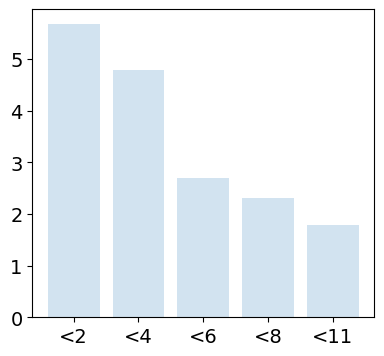

Reproduce this figure in Python. (Note: this script raises an exception after producing the figure.)
import matplotlib.pylab as plt
import numpy as np
plt.rcParams["font.family"] = "Times New Roman"

def cut_lst(dic, dic_tim, cuts=[2, 15]):
    cuts = np.array([0] + cuts + [max(dic['cites'])+1])
    yy, yy_tim, num_tim = [], [], []
    for ii in range(len(cuts)-1):
        idx = np.logical_and(dic['cites']>=cuts[ii], dic['cites']<cuts[ii+1])
        yy.append(np.mean((np.array(dic['mrrs'])[idx])))
        yy_tim.append(np.mean(np.array(dic_tim['mrrs'])[idx]))
        num_tim.append(np.sum(np.array(dic_tim['nums'])[idx]))
    return cuts, yy, yy_tim, num_tim

# bca
d2v =  {'cites': [1.0, 2.0, 3.0, 4.0, 5.0, 6.0, 7.0, 8.0, 9.0, 10.0], 'mrrs': [1.1706, 1.2519, 1.0191, 1.967, 0.7972, 1.5577, 7.7917, 0.9763, 3.6457, 1.5435], 'nums': [293, 87, 33, 8, 6, 6, 3, 3, 1, 1]}
d2v_tim =  {'cites': [1.0, 2.0, 3.0, 4.0, 5.0, 6.0, 7.0, 8.0, 9.0, 10.0], 'mrrs': [9.0029, 9.9451, 6.0018, 3.6368, 4.9143, 7.9522, 2.9195, 3.3009, 12.9372, 3.5205], 'nums': [293, 87, 33, 8, 6, 6, 3, 3, 1, 1]}
ddne =  {'cites': [1.0, 2.0, 3.0, 4.0, 5.0, 6.0, 7.0, 8.0, 9.0, 10.0], 'mrrs': [1.6577, 1.2137, 1.5543, 1.227, 1.3246, 1.0856, 0.5909, 0.8049, 1.2921, 3.3295], 'nums': [293, 87, 33, 8, 6, 6, 3, 3, 1, 1]}
ddne_tim =  {'cites': [1.0, 2.0, 3.0, 4.0, 5.0, 6.0, 7.0, 8.0, 9.0, 10.0], 'mrrs': [1.796, 3.2586, 2.596, 2.8287, 4.9298, 2.1784, 2.5581, 1.2582, 4.1304, 3.5765], 'nums': [293, 87, 33, 8, 6, 6, 3, 3, 1, 1]}
gcn_lstm =  {'cites': [1.0, 2.0, 3.0, 4.0, 5.0, 6.0, 7.0, 8.0, 9.0, 10.0], 'mrrs': [3.9999, 5.7614, 1.5169, 0.1142, 3.3808, 2.0273, 0.1254, 0.7417, 0.0827, 0.0567], 'nums': [293, 87, 33, 8, 6, 6, 3, 3, 1, 1]}
gcn_lstm_tim =  {'cites': [1.0, 2.0, 3.0, 4.0, 5.0, 6.0, 7.0, 8.0, 9.0, 10.0], 'mrrs': [19.818, 21.7349, 9.5164, 7.9558, 6.4797, 10.3896, 2.8073, 8.3367, 13.4938, 11.9163], 'nums': [293, 87, 33, 8, 6, 6, 3, 3, 1, 1]}
egcn =  {'cites': [1.0, 2.0, 3.0, 4.0, 5.0, 6.0, 7.0, 8.0, 9.0, 10.0], 'mrrs': [10.1668, 11.9897, 8.2764, 2.1575, 3.9563, 5.2752, 0.8685, 5.4008, 5.6933, 4.6381], 'nums': [293, 87, 33, 8, 6, 6, 3, 3, 1, 1]}
egcn_tim =  {'cites': [1.0, 2.0, 3.0, 4.0, 5.0, 6.0, 7.0, 8.0, 9.0, 10.0], 'mrrs': [12.6082, 16.0743, 8.2968, 6.4252, 4.4073, 10.2137, 0.5471, 5.911, 3.7706, 3.7825], 'nums': [293, 87, 33, 8, 6, 6, 3, 3, 1, 1]}
stgsn =  {'cites': [1.0, 2.0, 3.0, 4.0, 5.0, 6.0, 7.0, 8.0, 9.0, 10.0], 'mrrs': [17.1545, 16.823, 8.6234, 6.8599, 3.4504, 8.7053, 0.0899, 2.8943, 12.0012, 7.1053], 'nums': [293, 87, 33, 8, 6, 6, 3, 3, 1, 1]}
stgsn_tim =  {'cites': [1.0, 2.0, 3.0, 4.0, 5.0, 6.0, 7.0, 8.0, 9.0, 10.0], 'mrrs': [15.59, 16.683, 7.5971, 7.3568, 4.6613, 9.541, 5.0385, 3.0457, 11.174, 3.3808], 'nums': [293, 87, 33, 8, 6, 6, 3, 3, 1, 1]}
bca_lst = [d2v, ddne, gcn_lstm, egcn, stgsn]
bca_tim_lst = [d2v_tim, ddne_tim, gcn_lstm_tim, egcn_tim, stgsn_tim]
bca_cuts= [2, 4, 6,8]

# bco
d2v =  {'cites': [1.0, 2.0, 3.0, 4.0, 5.0, 6.0, 7.0, 8.0, 10.0, 35.0], 'mrrs': [4.2886, 2.462, 2.3516, 1.2268, 4.1804, 2.2278, 1.5726, 0.7337, 0.8723, 2.5302], 'nums': [678, 158, 60, 16, 7, 7, 4, 1, 1, 1]}
d2v_tim =  {'cites': [1.0, 2.0, 3.0, 4.0, 5.0, 6.0, 7.0, 8.0, 10.0, 35.0], 'mrrs': [4.4117, 3.5015, 4.5901, 2.2049, 3.38, 2.643, 1.5597, 0.9459, 0.0549, 5.3605], 'nums': [678, 158, 60, 16, 7, 7, 4, 1, 1, 1]}
ddne =  {'cites': [1.0, 2.0, 3.0, 4.0, 5.0, 6.0, 7.0, 8.0, 10.0, 35.0], 'mrrs': [1.1351, 1.0153, 1.1927, 0.9851, 3.0312, 0.5531, 0.8978, 1.3849, 0.6731, 0.4295], 'nums': [678, 158, 60, 16, 7, 7, 4, 1, 1, 1]}
ddne_tim =  {'cites': [1.0, 2.0, 3.0, 4.0, 5.0, 6.0, 7.0, 8.0, 10.0, 35.0], 'mrrs': [3.9331, 2.5339, 2.3048, 2.0182, 0.5994, 3.2337, 6.4635, 0.6771, 0.6259, 3.7833], 'nums': [678, 158, 60, 16, 7, 7, 4, 1, 1, 1]}
gcn_lstm =  {'cites': [1.0, 2.0, 3.0, 4.0, 5.0, 6.0, 7.0, 8.0, 10.0, 35.0], 'mrrs': [10.7455, 9.722, 5.5522, 2.5985, 8.8942, 6.8452, 6.9455, 11.214, 4.1241, 4.1586], 'nums': [678, 158, 60, 16, 7, 7, 4, 1, 1, 1]}
gcn_lstm_tim =  {'cites': [1.0, 2.0, 3.0, 4.0, 5.0, 6.0, 7.0, 8.0, 10.0, 35.0], 'mrrs': [10.4043, 9.1611, 5.913, 2.5265, 8.5893, 7.833, 7.1549, 9.8183, 5.9153, 4.2523], 'nums': [678, 158, 60, 16, 7, 7, 4, 1, 1, 1]}
egcn =  {'cites': [1.0, 2.0, 3.0, 4.0, 5.0, 6.0, 7.0, 8.0, 10.0, 35.0], 'mrrs': [8.3482, 5.8733, 6.2437, 3.4112, 9.7975, 4.9474, 8.3547, 0.6913, 0.8026, 4.423], 'nums': [678, 158, 60, 16, 7, 7, 4, 1, 1, 1]}
egcn_tim =  {'cites': [1.0, 2.0, 3.0, 4.0, 5.0, 6.0, 7.0, 8.0, 10.0, 35.0], 'mrrs': [8.2525, 7.4732, 4.5661, 4.159, 5.563, 2.9385, 5.2717, 6.792, 10.3304, 1.7893], 'nums': [678, 158, 60, 16, 7, 7, 4, 1, 1, 1]}
stgsn =  {'cites': [1.0, 2.0, 3.0, 4.0, 5.0, 6.0, 7.0, 8.0, 10.0, 35.0], 'mrrs': [0.0484, 0.0607, 0.0395, 0.0811, 0.0269, 0.0355, 0.0319, 0.0251, 0.0296, 0.0246], 'nums': [678, 158, 60, 16, 7, 7, 4, 1, 1, 1]}
stgsn_tim =  {'cites': [1.0, 2.0, 3.0, 4.0, 5.0, 6.0, 7.0, 8.0, 10.0, 35.0], 'mrrs': [0.0258, 0.3383, 0.0223, 0.0396, 0.0187, 0.0267, 0.0248, 0.0238, 0.0223, 0.0415], 'nums': [678, 158, 60, 16, 7, 7, 4, 1, 1, 1]}
bco_lst = [d2v, ddne, gcn_lstm, egcn, stgsn]
bco_tim_lst = [d2v_tim, ddne_tim, gcn_lstm_tim, egcn_tim, stgsn_tim]
bco_cuts = [3, 6, 8, 10]

# AS
d2v =  {'cites': [1.0, 2.0, 3.0, 4.0, 5.0, 6.0, 7.0, 8.0, 9.0, 10.0, 11.0, 12.0, 13.0, 14.0, 15.0, 16.0, 17.0, 18.0, 19.0, 20.0, 21.0, 22.0, 23.0, 24.0, 25.0, 26.0, 27.0, 28.0, 29.0, 30.0, 31.0, 32.0, 33.0, 34.0, 35.0, 36.0, 37.0, 38.0, 39.0, 40.0, 41.0, 42.0, 43.0, 44.0, 45.0, 46.0, 47.0, 48.0, 49.0, 50.0, 51.0, 52.0, 53.0, 54.0, 55.0, 56.0, 57.0, 58.0, 59.0, 60.0, 61.0, 62.0, 66.0, 67.0, 68.0, 69.0, 70.0, 71.0, 72.0, 73.0, 74.0, 75.0, 76.0, 77.0, 79.0, 80.0, 81.0, 82.0, 83.0, 84.0, 86.0, 90.0, 98.0, 99.0, 100.0, 101.0, 108.0, 109.0, 110.0, 111.0, 112.0, 113.0, 114.0, 117.0, 118.0, 119.0, 120.0, 121.0, 122.0, 123.0, 124.0, 125.0, 126.0, 127.0, 198.0, 199.0, 200.0, 201.0, 202.0, 203.0, 204.0, 205.0, 207.0, 396.0, 397.0, 398.0, 399.0, 400.0, 401.0, 402.0, 404.0, 566.0, 568.0, 569.0, 570.0, 571.0, 572.0, 573.0, 574.0, 575.0, 576.0, 671.0, 672.0, 674.0, 675.0, 676.0, 677.0, 678.0, 679.0, 680.0, 681.0, 682.0, 685.0, 686.0, 689.0, 690.0], 'mrrs': [97.8106, 73.0917, 59.4564, 50.5747, 44.7812, 39.3907, 35.6747, 32.8509, 30.2126, 28.245, 26.2093, 24.8542, 23.7285, 22.4612, 21.6755, 20.7285, 18.9083, 17.4599, 18.2521, 17.7034, 17.0499, 16.5498, 15.8113, 14.7604, 14.5173, 13.9935, 13.5965, 13.247, 13.3462, 13.1403, 11.7655, 11.3766, 10.9645, 11.6252, 11.4283, 11.1973, 11.1316, 10.9605, 10.8228, 10.5937, 10.3124, 10.0579, 10.0042, 9.7326, 9.5935, 9.2595, 9.0038, 8.6667, 8.83, 8.6794, 8.625, 8.5507, 8.3128, 7.9551, 8.0633, 8.1055, 7.6487, 7.6772, 7.4618, 7.5273, 7.4969, 7.518, 7.0631, 7.026, 6.9759, 6.9046, 6.8312, 6.7606, 6.6903, 6.5476, 6.4982, 6.3934, 6.4079, 6.318, 6.1703, 6.1298, 6.048, 6.0029, 5.9247, 5.8675, 5.7343, 5.5271, 5.2436, 5.1891, 5.1498, 5.1077, 3.8789, 4.7425, 4.7444, 4.7165, 4.6802, 4.6289, 4.4571, 4.4944, 4.5173, 4.4639, 4.3908, 4.275, 4.1632, 3.8153, 4.2528, 4.2493, 4.0772, 4.1991, 2.9266, 2.9372, 2.9264, 2.908, 2.8949, 2.7943, 2.8807, 2.8316, 2.7779, 1.5975, 1.5793, 1.6085, 1.599, 1.5975, 1.598, 1.5752, 1.5943, 1.2127, 1.2033, 1.1878, 1.1531, 1.2005, 1.2053, 1.2053, 1.1985, 1.2034, 1.2022, 1.0543, 1.0526, 1.0476, 1.0433, 1.0459, 1.0442, 1.0442, 1.0423, 1.0391, 1.0398, 1.0385, 1.034, 1.0324, 1.029, 1.0276], 'nums': [29079, 17033, 9074, 3548, 1903, 1114, 740, 677, 340, 397, 288, 196, 132, 261, 228, 112, 81, 107, 142, 71, 78, 62, 41, 39, 29, 9, 25, 31, 12, 23, 8, 16, 29, 37, 20, 18, 19, 17, 20, 11, 22, 12, 28, 11, 10, 5, 2, 5, 9, 15, 14, 13, 11, 8, 5, 6, 12, 13, 22, 17, 8, 2, 3, 20, 7, 9, 3, 2, 7, 7, 2, 2, 1, 2, 5, 7, 11, 9, 21, 3, 2, 2, 1, 2, 5, 2, 1, 1, 1, 4, 5, 5, 6, 7, 6, 13, 12, 8, 3, 1, 4, 1, 1, 1, 3, 1, 2, 5, 4, 2, 1, 1, 1, 3, 4, 2, 4, 2, 3, 1, 1, 1, 2, 1, 4, 1, 3, 4, 2, 1, 1, 1, 1, 3, 1, 2, 1, 2, 1, 2, 1, 1, 1, 1, 1, 1]}
d2v_tim =  {'cites': [1.0, 2.0, 3.0, 4.0, 5.0, 6.0, 7.0, 8.0, 9.0, 10.0, 11.0, 12.0, 13.0, 14.0, 15.0, 16.0, 17.0, 18.0, 19.0, 20.0, 21.0, 22.0, 23.0, 24.0, 25.0, 26.0, 27.0, 28.0, 29.0, 30.0, 31.0, 32.0, 33.0, 34.0, 35.0, 36.0, 37.0, 38.0, 39.0, 40.0, 41.0, 42.0, 43.0, 44.0, 45.0, 46.0, 47.0, 48.0, 49.0, 50.0, 51.0, 52.0, 53.0, 54.0, 55.0, 56.0, 57.0, 58.0, 59.0, 60.0, 61.0, 62.0, 66.0, 67.0, 68.0, 69.0, 70.0, 71.0, 72.0, 73.0, 74.0, 75.0, 76.0, 77.0, 79.0, 80.0, 81.0, 82.0, 83.0, 84.0, 86.0, 90.0, 98.0, 99.0, 100.0, 101.0, 108.0, 109.0, 110.0, 111.0, 112.0, 113.0, 114.0, 117.0, 118.0, 119.0, 120.0, 121.0, 122.0, 123.0, 124.0, 125.0, 126.0, 127.0, 198.0, 199.0, 200.0, 201.0, 202.0, 203.0, 204.0, 205.0, 207.0, 396.0, 397.0, 398.0, 399.0, 400.0, 401.0, 402.0, 404.0, 566.0, 568.0, 569.0, 570.0, 571.0, 572.0, 573.0, 574.0, 575.0, 576.0, 671.0, 672.0, 674.0, 675.0, 676.0, 677.0, 678.0, 679.0, 680.0, 681.0, 682.0, 685.0, 686.0, 689.0, 690.0], 'mrrs': [97.348, 72.8267, 59.0602, 50.3308, 44.1518, 38.6179, 34.9873, 32.572, 29.8892, 27.9637, 25.6853, 24.5512, 23.5594, 22.3255, 21.2673, 20.1865, 18.5506, 17.738, 18.1356, 17.2924, 16.7199, 16.1372, 15.5566, 13.9225, 13.4439, 12.3252, 12.7175, 13.0193, 11.4734, 12.9243, 11.9162, 10.6428, 11.0124, 11.4734, 11.1793, 10.7201, 10.8059, 10.3301, 10.4694, 9.989, 9.986, 9.9228, 9.7394, 9.4693, 9.2497, 9.2847, 8.8168, 8.6992, 8.6301, 8.4719, 8.423, 8.2102, 7.8744, 7.8237, 7.735, 7.8181, 7.6301, 7.6185, 7.0644, 7.0156, 6.8615, 6.0348, 6.7098, 6.8057, 6.7587, 6.7291, 6.5769, 6.4849, 6.5577, 6.4289, 6.347, 6.2137, 6.1926, 5.7801, 5.8808, 5.9132, 5.8093, 5.8136, 5.7528, 5.5035, 5.2098, 4.7823, 5.0793, 4.9281, 4.9581, 4.9922, 4.6949, 4.7162, 4.7083, 4.6147, 4.6167, 4.5475, 4.5129, 4.3111, 4.3991, 4.364, 4.2776, 4.2485, 4.2366, 4.2077, 4.1749, 4.1773, 4.0131, 4.1222, 2.8828, 2.9022, 2.8799, 2.8713, 2.8564, 2.8296, 2.8574, 2.8185, 2.7911, 1.6267, 1.5942, 1.6358, 1.6377, 1.6333, 1.6304, 1.6256, 1.6207, 1.2117, 1.2059, 1.1762, 1.2025, 1.1996, 1.204, 1.2018, 1.1577, 1.1997, 1.1985, 1.0506, 1.0481, 1.0449, 1.0418, 1.0407, 1.04, 1.0371, 1.0369, 1.033, 1.0344, 1.0317, 1.0279, 1.0242, 1.0236, 1.0194], 'nums': [29079, 17033, 9074, 3548, 1903, 1114, 740, 677, 340, 397, 288, 196, 132, 261, 228, 112, 81, 107, 142, 71, 78, 62, 41, 39, 29, 9, 25, 31, 12, 23, 8, 16, 29, 37, 20, 18, 19, 17, 20, 11, 22, 12, 28, 11, 10, 5, 2, 5, 9, 15, 14, 13, 11, 8, 5, 6, 12, 13, 22, 17, 8, 2, 3, 20, 7, 9, 3, 2, 7, 7, 2, 2, 1, 2, 5, 7, 11, 9, 21, 3, 2, 2, 1, 2, 5, 2, 1, 1, 1, 4, 5, 5, 6, 7, 6, 13, 12, 8, 3, 1, 4, 1, 1, 1, 3, 1, 2, 5, 4, 2, 1, 1, 1, 3, 4, 2, 4, 2, 3, 1, 1, 1, 2, 1, 4, 1, 3, 4, 2, 1, 1, 1, 1, 3, 1, 2, 1, 2, 1, 2, 1, 1, 1, 1, 1, 1]}
ddne =  {'cites': [1.0, 2.0, 3.0, 4.0, 5.0, 6.0, 7.0, 8.0, 9.0, 10.0, 11.0, 12.0, 13.0, 14.0, 15.0, 16.0, 17.0, 18.0, 19.0, 20.0, 21.0, 22.0, 23.0, 24.0, 25.0, 26.0, 27.0, 28.0, 29.0, 30.0, 31.0, 32.0, 33.0, 34.0, 35.0, 36.0, 37.0, 38.0, 39.0, 40.0, 41.0, 42.0, 43.0, 44.0, 45.0, 46.0, 47.0, 48.0, 49.0, 50.0, 51.0, 52.0, 53.0, 54.0, 55.0, 56.0, 57.0, 58.0, 59.0, 60.0, 61.0, 62.0, 66.0, 67.0, 68.0, 69.0, 70.0, 71.0, 72.0, 73.0, 74.0, 75.0, 76.0, 77.0, 79.0, 80.0, 81.0, 82.0, 83.0, 84.0, 86.0, 90.0, 98.0, 99.0, 100.0, 101.0, 108.0, 109.0, 110.0, 111.0, 112.0, 113.0, 114.0, 117.0, 118.0, 119.0, 120.0, 121.0, 122.0, 123.0, 124.0, 125.0, 126.0, 127.0, 198.0, 199.0, 200.0, 201.0, 202.0, 203.0, 204.0, 205.0, 207.0, 396.0, 397.0, 398.0, 399.0, 400.0, 401.0, 402.0, 404.0, 566.0, 568.0, 569.0, 570.0, 571.0, 572.0, 573.0, 574.0, 575.0, 576.0, 671.0, 672.0, 674.0, 675.0, 676.0, 677.0, 678.0, 679.0, 680.0, 681.0, 682.0, 685.0, 686.0, 689.0, 690.0], 'mrrs': [98.3047, 73.5457, 60.0972, 51.2138, 45.2406, 40.1641, 36.2661, 33.3957, 30.731, 28.8701, 26.8493, 25.316, 24.0242, 22.7599, 21.6452, 20.8365, 19.2442, 18.2451, 18.3968, 17.7764, 17.0971, 16.5827, 15.8582, 15.3301, 14.9664, 14.6037, 14.1454, 13.9064, 13.5118, 13.1727, 12.7014, 12.0552, 12.1192, 11.9427, 11.615, 11.2428, 11.0964, 10.9683, 10.8248, 10.5639, 10.3576, 10.1213, 10.0602, 9.6951, 9.6438, 9.404, 9.2399, 8.9048, 8.8685, 8.7922, 8.4988, 8.5239, 8.3304, 7.9474, 8.0623, 8.1286, 7.9028, 7.9066, 7.7661, 7.7249, 7.6385, 7.5737, 7.0524, 7.1044, 7.0255, 6.9561, 6.8923, 6.8147, 6.7345, 6.6196, 6.5783, 6.4963, 6.4547, 6.3224, 6.2155, 6.1741, 6.0654, 6.0489, 5.9685, 5.9316, 5.6191, 5.433, 5.1222, 5.1675, 5.1565, 5.1062, 4.529, 4.3441, 4.6952, 4.6903, 4.707, 4.3971, 4.5538, 4.461, 4.3827, 4.3866, 4.4432, 4.387, 4.3286, 4.3296, 4.2787, 4.2843, 4.226, 4.2326, 2.933, 2.9287, 2.9177, 2.9035, 2.8584, 2.8, 2.8696, 2.8453, 2.8039, 1.6478, 1.6437, 1.6433, 1.6358, 1.6339, 1.6169, 1.629, 1.6225, 1.2127, 1.214, 1.2145, 1.2103, 1.2116, 1.2099, 1.2079, 1.2046, 1.2047, 1.2031, 1.0526, 1.0511, 1.0441, 1.0432, 1.0421, 1.0402, 1.0264, 1.0363, 1.0288, 1.0366, 1.0313, 0.9849, 1.0237, 1.0275, 1.0241], 'nums': [29079, 17033, 9074, 3548, 1903, 1114, 740, 677, 340, 397, 288, 196, 132, 261, 228, 112, 81, 107, 142, 71, 78, 62, 41, 39, 29, 9, 25, 31, 12, 23, 8, 16, 29, 37, 20, 18, 19, 17, 20, 11, 22, 12, 28, 11, 10, 5, 2, 5, 9, 15, 14, 13, 11, 8, 5, 6, 12, 13, 22, 17, 8, 2, 3, 20, 7, 9, 3, 2, 7, 7, 2, 2, 1, 2, 5, 7, 11, 9, 21, 3, 2, 2, 1, 2, 5, 2, 1, 1, 1, 4, 5, 5, 6, 7, 6, 13, 12, 8, 3, 1, 4, 1, 1, 1, 3, 1, 2, 5, 4, 2, 1, 1, 1, 3, 4, 2, 4, 2, 3, 1, 1, 1, 2, 1, 4, 1, 3, 4, 2, 1, 1, 1, 1, 3, 1, 2, 1, 2, 1, 2, 1, 1, 1, 1, 1, 1]}
ddne_tim =  {'cites': [1.0, 2.0, 3.0, 4.0, 5.0, 6.0, 7.0, 8.0, 9.0, 10.0, 11.0, 12.0, 13.0, 14.0, 15.0, 16.0, 17.0, 18.0, 19.0, 20.0, 21.0, 22.0, 23.0, 24.0, 25.0, 26.0, 27.0, 28.0, 29.0, 30.0, 31.0, 32.0, 33.0, 34.0, 35.0, 36.0, 37.0, 38.0, 39.0, 40.0, 41.0, 42.0, 43.0, 44.0, 45.0, 46.0, 47.0, 48.0, 49.0, 50.0, 51.0, 52.0, 53.0, 54.0, 55.0, 56.0, 57.0, 58.0, 59.0, 60.0, 61.0, 62.0, 66.0, 67.0, 68.0, 69.0, 70.0, 71.0, 72.0, 73.0, 74.0, 75.0, 76.0, 77.0, 79.0, 80.0, 81.0, 82.0, 83.0, 84.0, 86.0, 90.0, 98.0, 99.0, 100.0, 101.0, 108.0, 109.0, 110.0, 111.0, 112.0, 113.0, 114.0, 117.0, 118.0, 119.0, 120.0, 121.0, 122.0, 123.0, 124.0, 125.0, 126.0, 127.0, 198.0, 199.0, 200.0, 201.0, 202.0, 203.0, 204.0, 205.0, 207.0, 396.0, 397.0, 398.0, 399.0, 400.0, 401.0, 402.0, 404.0, 566.0, 568.0, 569.0, 570.0, 571.0, 572.0, 573.0, 574.0, 575.0, 576.0, 671.0, 672.0, 674.0, 675.0, 676.0, 677.0, 678.0, 679.0, 680.0, 681.0, 682.0, 685.0, 686.0, 689.0, 690.0], 'mrrs': [97.8998, 73.2105, 59.7048, 50.7576, 44.7636, 39.6062, 35.5136, 32.7633, 30.3854, 28.4543, 26.1826, 25.1072, 23.7874, 22.3822, 21.4121, 20.231, 18.4096, 17.5618, 18.2249, 17.5718, 16.9322, 16.161, 15.7072, 14.2928, 14.4312, 13.9692, 13.8152, 13.5116, 13.2431, 12.913, 12.5932, 11.7251, 11.8429, 11.6991, 11.3812, 11.1003, 10.817, 10.6661, 10.7296, 10.4728, 10.0731, 10.0659, 9.8744, 9.6238, 9.4195, 8.9909, 9.0604, 8.721, 8.3356, 8.2743, 8.2466, 8.0639, 8.1094, 7.7484, 7.9591, 7.6562, 7.6009, 7.6379, 7.6179, 7.5418, 7.4762, 7.4753, 6.4883, 5.7355, 6.1573, 6.6191, 6.7705, 6.7663, 6.6601, 6.5042, 6.5361, 6.4263, 6.4113, 6.2005, 5.9884, 6.0764, 5.8476, 5.8588, 5.8092, 5.5867, 5.4381, 5.4032, 5.0855, 5.1121, 5.0993, 5.0632, 4.6835, 4.3314, 4.756, 4.6585, 4.6445, 4.3743, 4.496, 3.9717, 3.9296, 4.0052, 4.1042, 4.0359, 4.1699, 3.9903, 4.2205, 4.202, 3.9649, 4.1439, 2.9078, 2.9242, 2.9079, 2.8843, 2.8884, 2.8687, 2.8717, 2.8513, 2.823, 1.645, 1.6391, 1.6359, 1.6282, 1.6255, 1.6202, 1.6199, 1.6109, 1.2116, 1.2087, 1.2064, 1.2022, 1.2053, 1.2006, 1.2018, 1.2001, 1.2, 1.1982, 1.05, 1.0491, 1.0371, 1.0339, 1.0395, 1.0361, 1.0311, 1.0277, 1.029, 1.0078, 1.0187, 1.0152, 1.0169, 1.0228, 1.018], 'nums': [29079, 17033, 9074, 3548, 1903, 1114, 740, 677, 340, 397, 288, 196, 132, 261, 228, 112, 81, 107, 142, 71, 78, 62, 41, 39, 29, 9, 25, 31, 12, 23, 8, 16, 29, 37, 20, 18, 19, 17, 20, 11, 22, 12, 28, 11, 10, 5, 2, 5, 9, 15, 14, 13, 11, 8, 5, 6, 12, 13, 22, 17, 8, 2, 3, 20, 7, 9, 3, 2, 7, 7, 2, 2, 1, 2, 5, 7, 11, 9, 21, 3, 2, 2, 1, 2, 5, 2, 1, 1, 1, 4, 5, 5, 6, 7, 6, 13, 12, 8, 3, 1, 4, 1, 1, 1, 3, 1, 2, 5, 4, 2, 1, 1, 1, 3, 4, 2, 4, 2, 3, 1, 1, 1, 2, 1, 4, 1, 3, 4, 2, 1, 1, 1, 1, 3, 1, 2, 1, 2, 1, 2, 1, 1, 1, 1, 1, 1]}
gcn_lstm =  {'cites': [1.0, 2.0, 3.0, 4.0, 5.0, 6.0, 7.0, 8.0, 9.0, 10.0, 11.0, 12.0, 13.0, 14.0, 15.0, 16.0, 17.0, 18.0, 19.0, 20.0, 21.0, 22.0, 23.0, 24.0, 25.0, 26.0, 27.0, 28.0, 29.0, 30.0, 31.0, 32.0, 33.0, 34.0, 35.0, 36.0, 37.0, 38.0, 39.0, 40.0, 41.0, 42.0, 43.0, 44.0, 45.0, 46.0, 47.0, 48.0, 49.0, 50.0, 51.0, 52.0, 53.0, 54.0, 55.0, 56.0, 57.0, 58.0, 59.0, 60.0, 61.0, 62.0, 66.0, 67.0, 68.0, 69.0, 70.0, 71.0, 72.0, 73.0, 74.0, 75.0, 76.0, 77.0, 79.0, 80.0, 81.0, 82.0, 83.0, 84.0, 86.0, 90.0, 98.0, 99.0, 100.0, 101.0, 108.0, 109.0, 110.0, 111.0, 112.0, 113.0, 114.0, 117.0, 118.0, 119.0, 120.0, 121.0, 122.0, 123.0, 124.0, 125.0, 126.0, 127.0, 198.0, 199.0, 200.0, 201.0, 202.0, 203.0, 204.0, 205.0, 207.0, 396.0, 397.0, 398.0, 399.0, 400.0, 401.0, 402.0, 404.0, 566.0, 568.0, 569.0, 570.0, 571.0, 572.0, 573.0, 574.0, 575.0, 576.0, 671.0, 672.0, 674.0, 675.0, 676.0, 677.0, 678.0, 679.0, 680.0, 681.0, 682.0, 685.0, 686.0, 689.0, 690.0], 'mrrs': [93.7099, 64.3275, 51.2103, 40.3133, 33.62, 28.2062, 23.7587, 23.2302, 20.705, 19.1842, 17.8068, 14.3432, 16.6582, 13.7761, 14.6848, 13.383, 13.391, 12.406, 13.4238, 12.852, 11.3938, 12.6074, 11.8414, 10.2046, 11.4716, 6.3032, 7.9957, 10.0101, 10.1055, 10.4973, 10.2947, 7.2687, 8.2973, 6.1355, 6.5854, 6.5056, 6.2311, 5.2751, 4.6722, 5.6555, 7.2647, 6.2296, 7.0055, 5.3188, 6.6035, 8.2643, 7.0015, 8.1774, 6.9177, 6.8241, 6.7915, 6.6536, 6.9075, 6.1014, 5.9466, 5.865, 4.155, 4.247, 4.3761, 4.243, 4.6666, 5.9736, 5.1314, 5.5874, 5.8904, 5.8829, 4.8232, 4.1933, 4.8469, 4.5508, 3.924, 3.9372, 3.447, 4.8609, 2.4875, 3.9101, 3.214, 4.1308, 3.2694, 3.5943, 3.4931, 3.6214, 2.6983, 2.9209, 3.4981, 3.7387, 3.893, 2.0592, 4.1287, 3.997, 3.7549, 3.2943, 3.7581, 3.0479, 2.5128, 3.0538, 2.4515, 3.054, 3.0306, 2.8344, 2.9072, 2.6423, 1.9896, 2.5969, 2.0015, 2.1158, 1.7505, 2.1532, 2.2256, 2.2446, 2.2749, 2.3329, 2.615, 1.2083, 1.0946, 1.1671, 1.0597, 1.0088, 1.0327, 1.2332, 1.1841, 1.0984, 1.0892, 1.0743, 1.1079, 1.0807, 1.1067, 1.112, 1.0832, 1.0727, 1.0044, 0.9552, 0.947, 0.9194, 0.8912, 0.9348, 0.912, 0.9289, 0.9176, 0.9256, 0.931, 0.9069, 0.9043, 0.9379, 0.9258, 0.9145], 'nums': [29079, 17033, 9074, 3548, 1903, 1114, 740, 677, 340, 397, 288, 196, 132, 261, 228, 112, 81, 107, 142, 71, 78, 62, 41, 39, 29, 9, 25, 31, 12, 23, 8, 16, 29, 37, 20, 18, 19, 17, 20, 11, 22, 12, 28, 11, 10, 5, 2, 5, 9, 15, 14, 13, 11, 8, 5, 6, 12, 13, 22, 17, 8, 2, 3, 20, 7, 9, 3, 2, 7, 7, 2, 2, 1, 2, 5, 7, 11, 9, 21, 3, 2, 2, 1, 2, 5, 2, 1, 1, 1, 4, 5, 5, 6, 7, 6, 13, 12, 8, 3, 1, 4, 1, 1, 1, 3, 1, 2, 5, 4, 2, 1, 1, 1, 3, 4, 2, 4, 2, 3, 1, 1, 1, 2, 1, 4, 1, 3, 4, 2, 1, 1, 1, 1, 3, 1, 2, 1, 2, 1, 2, 1, 1, 1, 1, 1, 1]}
gcn_lstm_tim =  {'cites': [1.0, 2.0, 3.0, 4.0, 5.0, 6.0, 7.0, 8.0, 9.0, 10.0, 11.0, 12.0, 13.0, 14.0, 15.0, 16.0, 17.0, 18.0, 19.0, 20.0, 21.0, 22.0, 23.0, 24.0, 25.0, 26.0, 27.0, 28.0, 29.0, 30.0, 31.0, 32.0, 33.0, 34.0, 35.0, 36.0, 37.0, 38.0, 39.0, 40.0, 41.0, 42.0, 43.0, 44.0, 45.0, 46.0, 47.0, 48.0, 49.0, 50.0, 51.0, 52.0, 53.0, 54.0, 55.0, 56.0, 57.0, 58.0, 59.0, 60.0, 61.0, 62.0, 66.0, 67.0, 68.0, 69.0, 70.0, 71.0, 72.0, 73.0, 74.0, 75.0, 76.0, 77.0, 79.0, 80.0, 81.0, 82.0, 83.0, 84.0, 86.0, 90.0, 98.0, 99.0, 100.0, 101.0, 108.0, 109.0, 110.0, 111.0, 112.0, 113.0, 114.0, 117.0, 118.0, 119.0, 120.0, 121.0, 122.0, 123.0, 124.0, 125.0, 126.0, 127.0, 198.0, 199.0, 200.0, 201.0, 202.0, 203.0, 204.0, 205.0, 207.0, 396.0, 397.0, 398.0, 399.0, 400.0, 401.0, 402.0, 404.0, 566.0, 568.0, 569.0, 570.0, 571.0, 572.0, 573.0, 574.0, 575.0, 576.0, 671.0, 672.0, 674.0, 675.0, 676.0, 677.0, 678.0, 679.0, 680.0, 681.0, 682.0, 685.0, 686.0, 689.0, 690.0], 'mrrs': [95.5164, 63.3227, 50.1303, 39.2106, 33.2734, 27.0126, 22.8874, 22.5951, 21.391, 18.9782, 17.7371, 13.6747, 14.7719, 13.8181, 13.3474, 11.1516, 12.5726, 12.8626, 13.1891, 11.3483, 11.4503, 11.2559, 12.3255, 7.5785, 8.912, 9.7849, 7.4797, 8.606, 10.5757, 10.0797, 9.566, 5.1982, 6.82, 5.4183, 7.2929, 5.7793, 6.3312, 4.3368, 5.0303, 5.7947, 6.5167, 5.7532, 6.7664, 6.6156, 6.678, 8.3537, 7.0561, 8.0051, 7.3943, 7.4843, 6.8605, 6.8474, 6.0553, 5.6199, 5.2879, 5.218, 4.1284, 4.6595, 4.6123, 4.7656, 4.729, 5.4034, 5.5664, 5.7178, 6.0021, 6.0834, 5.3306, 5.193, 5.3432, 4.9325, 4.7239, 4.6839, 5.0266, 5.6547, 3.3934, 4.6141, 2.15, 2.7616, 2.7395, 2.4653, 2.5085, 2.8669, 3.5831, 2.7433, 3.1055, 2.9649, 4.0636, 4.2488, 3.8236, 3.9825, 3.9388, 4.0249, 3.9832, 4.14, 4.2091, 4.1493, 4.0127, 3.571, 3.2957, 3.3734, 3.354, 3.4709, 3.2143, 3.518, 2.066, 2.2938, 2.1006, 2.2972, 2.4168, 2.0165, 2.737, 2.1702, 2.3678, 1.5206, 1.5339, 1.5234, 1.5125, 1.5023, 1.4931, 1.494, 1.484, 1.0902, 1.1462, 1.1524, 1.1344, 1.1102, 1.1348, 1.1305, 1.1328, 1.1416, 1.1082, 1.0026, 0.9403, 0.9414, 0.9642, 0.9392, 0.9387, 0.9534, 0.9199, 0.9328, 0.9349, 0.9303, 0.9444, 0.9295, 0.9083, 0.9449], 'nums': [29079, 17033, 9074, 3548, 1903, 1114, 740, 677, 340, 397, 288, 196, 132, 261, 228, 112, 81, 107, 142, 71, 78, 62, 41, 39, 29, 9, 25, 31, 12, 23, 8, 16, 29, 37, 20, 18, 19, 17, 20, 11, 22, 12, 28, 11, 10, 5, 2, 5, 9, 15, 14, 13, 11, 8, 5, 6, 12, 13, 22, 17, 8, 2, 3, 20, 7, 9, 3, 2, 7, 7, 2, 2, 1, 2, 5, 7, 11, 9, 21, 3, 2, 2, 1, 2, 5, 2, 1, 1, 1, 4, 5, 5, 6, 7, 6, 13, 12, 8, 3, 1, 4, 1, 1, 1, 3, 1, 2, 5, 4, 2, 1, 1, 1, 3, 4, 2, 4, 2, 3, 1, 1, 1, 2, 1, 4, 1, 3, 4, 2, 1, 1, 1, 1, 3, 1, 2, 1, 2, 1, 2, 1, 1, 1, 1, 1, 1]}
egcn =  {'cites': [1.0, 2.0, 3.0, 4.0, 5.0, 6.0, 7.0, 8.0, 9.0, 10.0, 11.0, 12.0, 13.0, 14.0, 15.0, 16.0, 17.0, 18.0, 19.0, 20.0, 21.0, 22.0, 23.0, 24.0, 25.0, 26.0, 27.0, 28.0, 29.0, 30.0, 31.0, 32.0, 33.0, 34.0, 35.0, 36.0, 37.0, 38.0, 39.0, 40.0, 41.0, 42.0, 43.0, 44.0, 45.0, 46.0, 47.0, 48.0, 49.0, 50.0, 51.0, 52.0, 53.0, 54.0, 55.0, 56.0, 57.0, 58.0, 59.0, 60.0, 61.0, 62.0, 66.0, 67.0, 68.0, 69.0, 70.0, 71.0, 72.0, 73.0, 74.0, 75.0, 76.0, 77.0, 79.0, 80.0, 81.0, 82.0, 83.0, 84.0, 86.0, 90.0, 98.0, 99.0, 100.0, 101.0, 108.0, 109.0, 110.0, 111.0, 112.0, 113.0, 114.0, 117.0, 118.0, 119.0, 120.0, 121.0, 122.0, 123.0, 124.0, 125.0, 126.0, 127.0, 198.0, 199.0, 200.0, 201.0, 202.0, 203.0, 204.0, 205.0, 207.0, 396.0, 397.0, 398.0, 399.0, 400.0, 401.0, 402.0, 404.0, 566.0, 568.0, 569.0, 570.0, 571.0, 572.0, 573.0, 574.0, 575.0, 576.0, 671.0, 672.0, 674.0, 675.0, 676.0, 677.0, 678.0, 679.0, 680.0, 681.0, 682.0, 685.0, 686.0, 689.0, 690.0], 'mrrs': [57.1792, 39.655, 27.905, 23.3994, 19.9502, 16.1064, 13.1502, 11.5813, 10.3089, 10.8536, 10.8466, 7.246, 8.5144, 8.0385, 8.5571, 5.8329, 7.7514, 7.761, 7.4051, 6.6636, 7.1072, 6.7275, 7.7656, 6.0036, 6.4884, 6.1149, 6.0709, 6.1958, 6.2688, 4.4998, 4.7432, 3.8445, 4.6185, 3.3738, 5.1994, 2.9775, 3.502, 2.716, 3.7022, 3.3139, 3.7142, 3.2255, 4.6147, 3.6371, 4.6088, 5.5344, 5.561, 6.0703, 5.42, 5.4143, 5.4299, 5.5325, 5.4316, 4.9075, 4.6313, 3.4366, 3.6369, 3.8273, 3.7993, 3.2831, 3.5647, 2.5912, 4.9056, 4.671, 4.969, 4.9071, 4.3082, 3.9809, 4.1443, 4.0025, 3.8137, 3.8244, 3.7245, 4.682, 3.1373, 3.9594, 1.6753, 2.1858, 2.0365, 2.1881, 2.354, 3.2271, 3.0083, 3.1208, 2.9795, 3.0551, 3.4846, 2.1237, 3.3537, 3.3842, 3.367, 3.1685, 3.0804, 2.6439, 2.5615, 2.3079, 2.3053, 2.3179, 2.4148, 2.47, 2.5033, 2.4773, 2.0584, 2.3703, 1.6294, 1.723, 1.6347, 1.6761, 1.5831, 1.6265, 1.6406, 1.5466, 1.659, 1.0206, 1.0409, 1.0104, 1.0771, 1.0244, 1.0701, 1.0476, 1.0878, 0.8399, 0.7937, 0.8322, 0.8042, 0.8327, 0.7783, 0.7989, 0.8464, 0.835, 0.7985, 0.671, 0.6902, 0.6986, 0.6981, 0.6882, 0.6719, 0.686, 0.6347, 0.7038, 0.6939, 0.696, 0.7163, 0.6391, 0.6964, 0.6863], 'nums': [29079, 17033, 9074, 3548, 1903, 1114, 740, 677, 340, 397, 288, 196, 132, 261, 228, 112, 81, 107, 142, 71, 78, 62, 41, 39, 29, 9, 25, 31, 12, 23, 8, 16, 29, 37, 20, 18, 19, 17, 20, 11, 22, 12, 28, 11, 10, 5, 2, 5, 9, 15, 14, 13, 11, 8, 5, 6, 12, 13, 22, 17, 8, 2, 3, 20, 7, 9, 3, 2, 7, 7, 2, 2, 1, 2, 5, 7, 11, 9, 21, 3, 2, 2, 1, 2, 5, 2, 1, 1, 1, 4, 5, 5, 6, 7, 6, 13, 12, 8, 3, 1, 4, 1, 1, 1, 3, 1, 2, 5, 4, 2, 1, 1, 1, 3, 4, 2, 4, 2, 3, 1, 1, 1, 2, 1, 4, 1, 3, 4, 2, 1, 1, 1, 1, 3, 1, 2, 1, 2, 1, 2, 1, 1, 1, 1, 1, 1]}
egcn_tim =  {'cites': [1.0, 2.0, 3.0, 4.0, 5.0, 6.0, 7.0, 8.0, 9.0, 10.0, 11.0, 12.0, 13.0, 14.0, 15.0, 16.0, 17.0, 18.0, 19.0, 20.0, 21.0, 22.0, 23.0, 24.0, 25.0, 26.0, 27.0, 28.0, 29.0, 30.0, 31.0, 32.0, 33.0, 34.0, 35.0, 36.0, 37.0, 38.0, 39.0, 40.0, 41.0, 42.0, 43.0, 44.0, 45.0, 46.0, 47.0, 48.0, 49.0, 50.0, 51.0, 52.0, 53.0, 54.0, 55.0, 56.0, 57.0, 58.0, 59.0, 60.0, 61.0, 62.0, 66.0, 67.0, 68.0, 69.0, 70.0, 71.0, 72.0, 73.0, 74.0, 75.0, 76.0, 77.0, 79.0, 80.0, 81.0, 82.0, 83.0, 84.0, 86.0, 90.0, 98.0, 99.0, 100.0, 101.0, 108.0, 109.0, 110.0, 111.0, 112.0, 113.0, 114.0, 117.0, 118.0, 119.0, 120.0, 121.0, 122.0, 123.0, 124.0, 125.0, 126.0, 127.0, 198.0, 199.0, 200.0, 201.0, 202.0, 203.0, 204.0, 205.0, 207.0, 396.0, 397.0, 398.0, 399.0, 400.0, 401.0, 402.0, 404.0, 566.0, 568.0, 569.0, 570.0, 571.0, 572.0, 573.0, 574.0, 575.0, 576.0, 671.0, 672.0, 674.0, 675.0, 676.0, 677.0, 678.0, 679.0, 680.0, 681.0, 682.0, 685.0, 686.0, 689.0, 690.0], 'mrrs': [53.3266, 38.7272, 27.2367, 22.3812, 19.0248, 15.6125, 12.8231, 11.2877, 10.4524, 10.8332, 10.2786, 7.0861, 8.2718, 7.1481, 8.4444, 5.6952, 7.0591, 7.1023, 7.1532, 6.4129, 6.8661, 6.6571, 6.6812, 5.5669, 6.1361, 5.5443, 5.6312, 5.2503, 4.3189, 2.8944, 3.8408, 3.0567, 3.476, 2.7725, 4.1046, 2.4305, 3.1752, 2.1733, 3.3386, 2.499, 2.6709, 2.2316, 3.6397, 3.2712, 4.3072, 5.037, 4.7389, 4.8297, 4.7641, 4.6851, 4.6299, 4.3875, 3.5606, 3.0632, 3.3546, 1.1163, 2.3045, 2.4346, 2.5529, 2.2785, 2.5883, 1.6331, 3.0227, 3.0922, 2.6861, 2.597, 2.876, 2.6818, 2.7192, 2.8045, 2.7369, 2.8531, 3.0465, 2.5567, 1.5071, 2.0862, 0.8216, 1.1375, 0.9902, 0.8526, 1.3084, 2.2052, 1.6899, 2.2868, 2.2336, 2.0876, 1.954, 0.0366, 1.8334, 1.7858, 1.7254, 1.4195, 1.4446, 0.874, 0.6765, 0.6273, 0.6915, 1.2108, 1.5232, 1.5724, 1.4334, 1.5666, 1.5577, 1.5216, 0.8187, 0.8487, 0.4396, 0.6652, 0.7197, 0.8836, 0.0849, 0.8236, 0.708, 0.1902, 0.1366, 0.2788, 0.1665, 0.1461, 0.1853, 0.3702, 0.1293, 0.2437, 0.2203, 0.3926, 0.2128, 0.1682, 0.2075, 0.1991, 0.2537, 0.2364, 0.1657, 0.2221, 0.1527, 0.1906, 0.204, 0.1751, 0.2136, 0.1919, 0.1792, 0.1686, 0.2018, 0.1406, 0.1708, 0.1742, 0.3153, 0.2591], 'nums': [29079, 17033, 9074, 3548, 1903, 1114, 740, 677, 340, 397, 288, 196, 132, 261, 228, 112, 81, 107, 142, 71, 78, 62, 41, 39, 29, 9, 25, 31, 12, 23, 8, 16, 29, 37, 20, 18, 19, 17, 20, 11, 22, 12, 28, 11, 10, 5, 2, 5, 9, 15, 14, 13, 11, 8, 5, 6, 12, 13, 22, 17, 8, 2, 3, 20, 7, 9, 3, 2, 7, 7, 2, 2, 1, 2, 5, 7, 11, 9, 21, 3, 2, 2, 1, 2, 5, 2, 1, 1, 1, 4, 5, 5, 6, 7, 6, 13, 12, 8, 3, 1, 4, 1, 1, 1, 3, 1, 2, 5, 4, 2, 1, 1, 1, 3, 4, 2, 4, 2, 3, 1, 1, 1, 2, 1, 4, 1, 3, 4, 2, 1, 1, 1, 1, 3, 1, 2, 1, 2, 1, 2, 1, 1, 1, 1, 1, 1]}
stgsn =  {'cites': [1.0, 2.0, 3.0, 4.0, 5.0, 6.0, 7.0, 8.0, 9.0, 10.0, 11.0, 12.0, 13.0, 14.0, 15.0, 16.0, 17.0, 18.0, 19.0, 20.0, 21.0, 22.0, 23.0, 24.0, 25.0, 26.0, 27.0, 28.0, 29.0, 30.0, 31.0, 32.0, 33.0, 34.0, 35.0, 36.0, 37.0, 38.0, 39.0, 40.0, 41.0, 42.0, 43.0, 44.0, 45.0, 46.0, 47.0, 48.0, 49.0, 50.0, 51.0, 52.0, 53.0, 54.0, 55.0, 56.0, 57.0, 58.0, 59.0, 60.0, 61.0, 62.0, 66.0, 67.0, 68.0, 69.0, 70.0, 71.0, 72.0, 73.0, 74.0, 75.0, 76.0, 77.0, 79.0, 80.0, 81.0, 82.0, 83.0, 84.0, 86.0, 90.0, 98.0, 99.0, 100.0, 101.0, 108.0, 109.0, 110.0, 111.0, 112.0, 113.0, 114.0, 117.0, 118.0, 119.0, 120.0, 121.0, 122.0, 123.0, 124.0, 125.0, 126.0, 127.0, 198.0, 199.0, 200.0, 201.0, 202.0, 203.0, 204.0, 205.0, 207.0, 396.0, 397.0, 398.0, 399.0, 400.0, 401.0, 402.0, 404.0, 566.0, 568.0, 569.0, 570.0, 571.0, 572.0, 573.0, 574.0, 575.0, 576.0, 671.0, 672.0, 674.0, 675.0, 676.0, 677.0, 678.0, 679.0, 680.0, 681.0, 682.0, 685.0, 686.0, 689.0, 690.0], 'mrrs': [74.1761, 52.3175, 47.0743, 40.1366, 35.6357, 31.6472, 29.915, 27.3555, 26.0025, 23.5857, 21.2319, 21.2336, 19.3383, 18.7673, 17.2529, 15.3763, 15.4605, 15.5638, 15.2724, 14.9037, 14.3341, 14.2517, 13.4088, 10.7913, 13.006, 12.702, 12.5436, 11.8832, 11.8316, 10.7599, 10.1486, 8.4689, 8.6821, 7.7764, 9.3212, 8.7471, 9.0672, 9.4275, 9.7897, 9.3562, 9.101, 8.9246, 8.3008, 7.5541, 7.4721, 8.7321, 7.1467, 7.9865, 7.2751, 6.4803, 5.9136, 6.8369, 6.7586, 6.5269, 6.4125, 6.1612, 4.821, 4.359, 4.5704, 4.6347, 4.7593, 6.9456, 5.2893, 6.3196, 6.4471, 6.0916, 5.0222, 4.003, 5.0176, 4.4287, 4.4314, 3.9938, 5.3657, 4.3483, 3.9241, 3.9078, 3.8797, 3.9831, 3.7359, 3.7345, 3.3512, 3.3667, 2.9101, 2.5418, 3.9173, 4.2901, 3.9001, 4.4627, 4.4562, 4.2291, 4.1907, 4.3511, 4.2976, 3.6647, 3.3982, 3.8688, 3.2694, 3.8304, 3.5394, 3.9396, 3.6746, 1.984, 3.9277, 3.5983, 2.7093, 2.7195, 2.7298, 2.809, 2.8447, 2.7415, 2.8609, 2.7643, 2.8142, 0.4804, 0.5352, 0.623, 0.6044, 0.3541, 0.4984, 0.6919, 0.6, 0.351, 0.4855, 0.4632, 0.5207, 0.3811, 0.4133, 0.4994, 0.5311, 0.4711, 0.3999, 0.6472, 0.5998, 0.4662, 0.3427, 0.4435, 0.5154, 0.336, 0.283, 0.4002, 0.3748, 0.271, 0.4848, 0.3467, 0.4479, 0.3207], 'nums': [29079, 17033, 9074, 3548, 1903, 1114, 740, 677, 340, 397, 288, 196, 132, 261, 228, 112, 81, 107, 142, 71, 78, 62, 41, 39, 29, 9, 25, 31, 12, 23, 8, 16, 29, 37, 20, 18, 19, 17, 20, 11, 22, 12, 28, 11, 10, 5, 2, 5, 9, 15, 14, 13, 11, 8, 5, 6, 12, 13, 22, 17, 8, 2, 3, 20, 7, 9, 3, 2, 7, 7, 2, 2, 1, 2, 5, 7, 11, 9, 21, 3, 2, 2, 1, 2, 5, 2, 1, 1, 1, 4, 5, 5, 6, 7, 6, 13, 12, 8, 3, 1, 4, 1, 1, 1, 3, 1, 2, 5, 4, 2, 1, 1, 1, 3, 4, 2, 4, 2, 3, 1, 1, 1, 2, 1, 4, 1, 3, 4, 2, 1, 1, 1, 1, 3, 1, 2, 1, 2, 1, 2, 1, 1, 1, 1, 1, 1]}
stgsn_tim =  {'cites': [1.0, 2.0, 3.0, 4.0, 5.0, 6.0, 7.0, 8.0, 9.0, 10.0, 11.0, 12.0, 13.0, 14.0, 15.0, 16.0, 17.0, 18.0, 19.0, 20.0, 21.0, 22.0, 23.0, 24.0, 25.0, 26.0, 27.0, 28.0, 29.0, 30.0, 31.0, 32.0, 33.0, 34.0, 35.0, 36.0, 37.0, 38.0, 39.0, 40.0, 41.0, 42.0, 43.0, 44.0, 45.0, 46.0, 47.0, 48.0, 49.0, 50.0, 51.0, 52.0, 53.0, 54.0, 55.0, 56.0, 57.0, 58.0, 59.0, 60.0, 61.0, 62.0, 66.0, 67.0, 68.0, 69.0, 70.0, 71.0, 72.0, 73.0, 74.0, 75.0, 76.0, 77.0, 79.0, 80.0, 81.0, 82.0, 83.0, 84.0, 86.0, 90.0, 98.0, 99.0, 100.0, 101.0, 108.0, 109.0, 110.0, 111.0, 112.0, 113.0, 114.0, 117.0, 118.0, 119.0, 120.0, 121.0, 122.0, 123.0, 124.0, 125.0, 126.0, 127.0, 198.0, 199.0, 200.0, 201.0, 202.0, 203.0, 204.0, 205.0, 207.0, 396.0, 397.0, 398.0, 399.0, 400.0, 401.0, 402.0, 404.0, 566.0, 568.0, 569.0, 570.0, 571.0, 572.0, 573.0, 574.0, 575.0, 576.0, 671.0, 672.0, 674.0, 675.0, 676.0, 677.0, 678.0, 679.0, 680.0, 681.0, 682.0, 685.0, 686.0, 689.0, 690.0], 'mrrs': [93.4264, 52.2396, 45.2651, 36.6118, 32.7408, 28.4784, 25.2589, 23.9847, 20.8438, 20.8947, 18.5278, 17.7034, 17.7296, 16.2061, 15.6835, 13.8657, 14.3866, 14.1107, 13.3408, 12.2676, 12.2945, 11.1959, 11.7208, 9.825, 11.006, 11.482, 10.6281, 10.1797, 9.7999, 9.9954, 9.5484, 7.5449, 7.8937, 5.6504, 7.364, 8.363, 9.0954, 6.5054, 6.5365, 7.2713, 7.7347, 6.5997, 6.8406, 6.75, 7.1523, 7.1083, 6.5029, 7.9034, 7.3153, 7.061, 6.9271, 6.8452, 6.7481, 6.3763, 6.6898, 5.9369, 4.474, 4.8899, 5.2015, 5.0569, 5.1562, 6.1217, 4.6944, 5.5828, 5.9174, 5.9939, 5.4101, 5.7529, 5.4805, 5.3341, 5.5991, 5.3315, 5.4637, 4.7711, 3.291, 3.944, 2.5986, 3.2992, 2.5497, 2.814, 3.1951, 4.1882, 4.3216, 3.1818, 3.5565, 3.2602, 4.4315, 4.5174, 4.2056, 4.4505, 4.2013, 4.3004, 4.1079, 3.3307, 3.1534, 3.2526, 2.1802, 1.3878, 2.6355, 0.1843, 3.6711, 3.4219, 0.2546, 1.5014, 2.5915, 2.5987, 2.6181, 2.6306, 2.5632, 2.5726, 2.6197, 2.5465, 2.5699, 0.8006, 0.9371, 0.6508, 0.6693, 0.7146, 0.6431, 0.5541, 0.7864, 0.4316, 0.6523, 0.5208, 0.5733, 0.5663, 0.6105, 0.6276, 0.6854, 0.7188, 0.6701, 0.8748, 0.8694, 0.7814, 0.5714, 0.6115, 0.6796, 0.5501, 0.5339, 0.5629, 0.5166, 0.3856, 0.4572, 0.5476, 0.6782, 0.592], 'nums': [29079, 17033, 9074, 3548, 1903, 1114, 740, 677, 340, 397, 288, 196, 132, 261, 228, 112, 81, 107, 142, 71, 78, 62, 41, 39, 29, 9, 25, 31, 12, 23, 8, 16, 29, 37, 20, 18, 19, 17, 20, 11, 22, 12, 28, 11, 10, 5, 2, 5, 9, 15, 14, 13, 11, 8, 5, 6, 12, 13, 22, 17, 8, 2, 3, 20, 7, 9, 3, 2, 7, 7, 2, 2, 1, 2, 5, 7, 11, 9, 21, 3, 2, 2, 1, 2, 5, 2, 1, 1, 1, 4, 5, 5, 6, 7, 6, 13, 12, 8, 3, 1, 4, 1, 1, 1, 3, 1, 2, 5, 4, 2, 1, 1, 1, 3, 4, 2, 4, 2, 3, 1, 1, 1, 2, 1, 4, 1, 3, 4, 2, 1, 1, 1, 1, 3, 1, 2, 1, 2, 1, 2, 1, 1, 1, 1, 1, 1]}
as_lst = [d2v, ddne, gcn_lstm, egcn, stgsn]
as_tim_lst = [d2v_tim, ddne_tim, gcn_lstm_tim, egcn_tim, stgsn_tim]
as_cuts = [2, 10, 20, 30]

plt.rcParams.update({'font.size': 14}) # 字体大小
plt.rcParams["font.family"] = "Times New Roman"
# dic_lst = [d2v, ddne, gcn_lstm, egcn, stgsn]
# dic_tim_lst = [d2v_tim, ddne_tim, gcn_lstm_tim, egcn_tim, stgsn_tim]
# cuts_steps = [5, 10, 15, 20]

markers = ['.', '^', 's', '*', 'X', 'd', 'P', 'o', 'D', '<']
legend1 = ['Dyngraph2vec', 'DDNE', 'GCN-LSTM', 'EvolveGCN', 'STGSN']
legend2 = ['Dyngraph2vec_TIM', 'DDNE_TIM', 'GCN-LSTM_TIM', 'EvolveGCN_TIM', 'STGSN_TIM']
x_lables = ['<3', '<6', '<8', '<12', '<38']
# colors = "rbgcmykw"
colors = ["#1f77b4", "#ff7f0e", "#2ca02c", "#d62728", "#9467bd", "#8c564b", "#e377c2", "#7f7f7f", "#bcbd22", "#17becf"]
xx = np.arange(len(x_lables))
y_ticks = np.arange(0, 8)

fig = plt.figure(figsize=(15, 4))


# bca ---------------------------------------------------------------------------------------
# x_lables = ['<' + str(item) for item in bca_cuts] + ['<{d}'.format(max(bca_lst[0]['cites']))]
x_lables = ['<' + str(item) for item in bca_cuts] + ['<{}'.format(int(max(bca_lst[0]['cites'])+1))]
ax1 = plt.subplot(1, 3, 1)
cuts, yy, yy_tim, num_tim = cut_lst(bca_lst[0], bca_tim_lst[0], bca_cuts)
ax1.bar(xx, np.log(np.array(num_tim)+1), alpha=0.2)
plt.xticks(xx, labels=x_lables)
plt.yticks(y_ticks, labels = (np.exp(y_ticks)-1).astype(np.int))
plt.ylabel('#Nodes')
plt.xlabel('Degree\n(a) BCA')

ax1_twin = ax1.twinx()
for ii in range(len(bca_lst)):
    cuts, yy, yy_tim, num_tim = cut_lst(bca_lst[ii], bca_tim_lst[ii], bca_cuts)
    ax1_twin.plot(xx, yy, linestyle='dashed', label = legend1[ii], c=colors[ii], linewidth=1.5)
for ii in range(len(bca_lst)):
    cuts, yy, yy_tim, num_tim = cut_lst(bca_lst[ii], bca_tim_lst[ii], bca_cuts)
    ax1_twin.plot(xx, yy_tim, label = legend2[ii], c=colors[ii], linewidth=1.5)
# ax1_twin.set_yticks([1.5, 3.5, 5.5, 7.5, 9.5])
# ax1_twin.set_yticklabels(['1.5', '3.5', '5.5', '7.5', '9.5'])
# ax1_twin.tick_params(axis="y",direction="in", pad=-25)
plt.grid()


# bco ---------------------------------------------------------------------------------------
ax1 = plt.subplot(1, 3, 2)
x_lables = ['<' + str(item) for item in bco_cuts] + ['<{}'.format(int(max(bco_lst[0]['cites'])+1))]
cuts, yy, yy_tim, num_tim = cut_lst(bco_lst[0], bco_tim_lst[0], bco_cuts)
ax1.bar(xx, np.log(np.array(num_tim)+1), alpha=0.2)
plt.xticks(xx, labels=x_lables)
plt.yticks(y_ticks, labels = (np.exp(y_ticks)-1).astype(np.int))
plt.xlabel('Degree\n(b) BCO')


ax1_twin = ax1.twinx()
for ii in range(len(bco_lst)):
    cuts, yy, yy_tim, num_tim = cut_lst(bco_lst[ii], bco_tim_lst[ii], bco_cuts)
    ax1_twin.plot(xx, yy, linestyle='dashed', label = legend1[ii], c=colors[ii], linewidth=1.5)
for ii in range(len(bco_lst)):
    cuts, yy, yy_tim, num_tim = cut_lst(bco_lst[ii], bco_tim_lst[ii], bco_cuts)
    ax1_twin.plot(xx, yy_tim, label = legend2[ii], c=colors[ii], linewidth=1.5)
# ax1_twin.set_yticks([1.5, 3.5, 5.5, 7.5, 9.5])
# ax1_twin.set_yticklabels(['1.5', '3.5', '5.5', '7.5', '9.5'])
# ax1_twin.tick_params(axis="y",direction="in", pad=-25)
plt.grid()


# as ---------------------------------------------------------------------------------------
ax1 = plt.subplot(1, 3, 3)
x_lables = ['<' + str(item) for item in as_cuts] + ['<{}'.format(int(max(as_lst[0]['cites'])+1))]
cuts, yy, yy_tim, num_tim = cut_lst(as_lst[0], as_tim_lst[0], as_cuts)
ax1.bar(xx, np.log(np.array(num_tim)+1), alpha=0.2)
plt.xticks(xx, labels=x_lables)
y_ticks = np.arange(0, 11)
plt.yticks(y_ticks, labels = (np.exp(y_ticks)-1).astype(np.int))
plt.xlabel('Degree\n(c) AS')

ax1_twin = ax1.twinx()
for ii in range(len(as_lst)):
    cuts, yy, yy_tim, num_tim = cut_lst(as_lst[ii], as_tim_lst[ii], as_cuts)
    ax1_twin.plot(xx, yy, linestyle='dashed', label = legend1[ii], c=colors[ii], linewidth=1.5)
for ii in range(len(as_lst)):
    cuts, yy, yy_tim, num_tim = cut_lst(as_lst[ii], as_tim_lst[ii], as_cuts)
    ax1_twin.plot(xx, yy_tim, label = legend2[ii], c=colors[ii], linewidth=1.5)
# ax1_twin.set_yticks([1.5, 3.5, 5.5, 7.5, 9.5])
# ax1_twin.set_yticklabels(['1.5', '3.5', '5.5', '7.5', '9.5'])
# ax1_twin.tick_params(axis="y",direction="in", pad=-25)
plt.ylabel('MRR')
plt.grid()
# secax = ax1.secondary_xaxis('bottom')
# secax.set_xlabel('angle [rad]')

handles, labels = ax1_twin.get_legend_handles_labels()
order = [0, 5, 1, 6, 2, 7, 3, 8, 4, 9]
lgd = fig.legend([handles[idx] for idx in order], [labels[idx] for idx in order], bbox_to_anchor=(0.5, 1.15), loc="upper center", ncol=5, fontsize=14)
plt.tight_layout()  

# plt.savefig("figs/impact-mrr.eps",format='eps',dpi=1000, bbox_inches = 'tight')
plt.savefig("figs/impact_mrr_supple.pdf", bbox_extra_artists=(lgd,), bbox_inches='tight')
plt.show()
